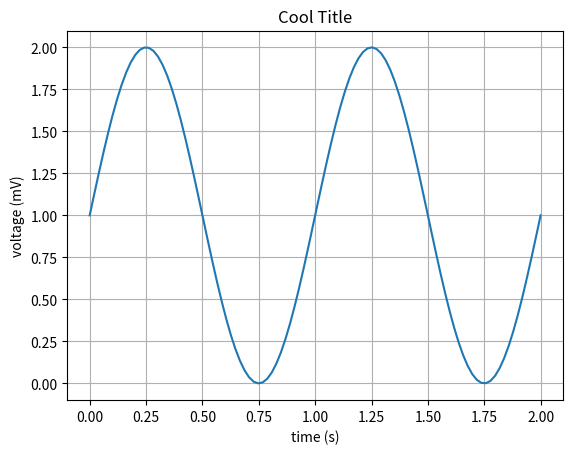

Source code (Python):
import matplotlib.pyplot as plt
import numpy as np

# Data for plotting
t = np.arange(0.0, 2.0, 0.01)
t= np.linspace(0,2,100)
s = 1 + np.sin(2 * np.pi * t)

fig, ax = plt.subplots()
ax.plot(t, s)

ax.set(xlabel='time (s)', ylabel='voltage (mV)',
       title='Cool Title')
ax.grid()

fig.savefig("test.png")
plt.show()